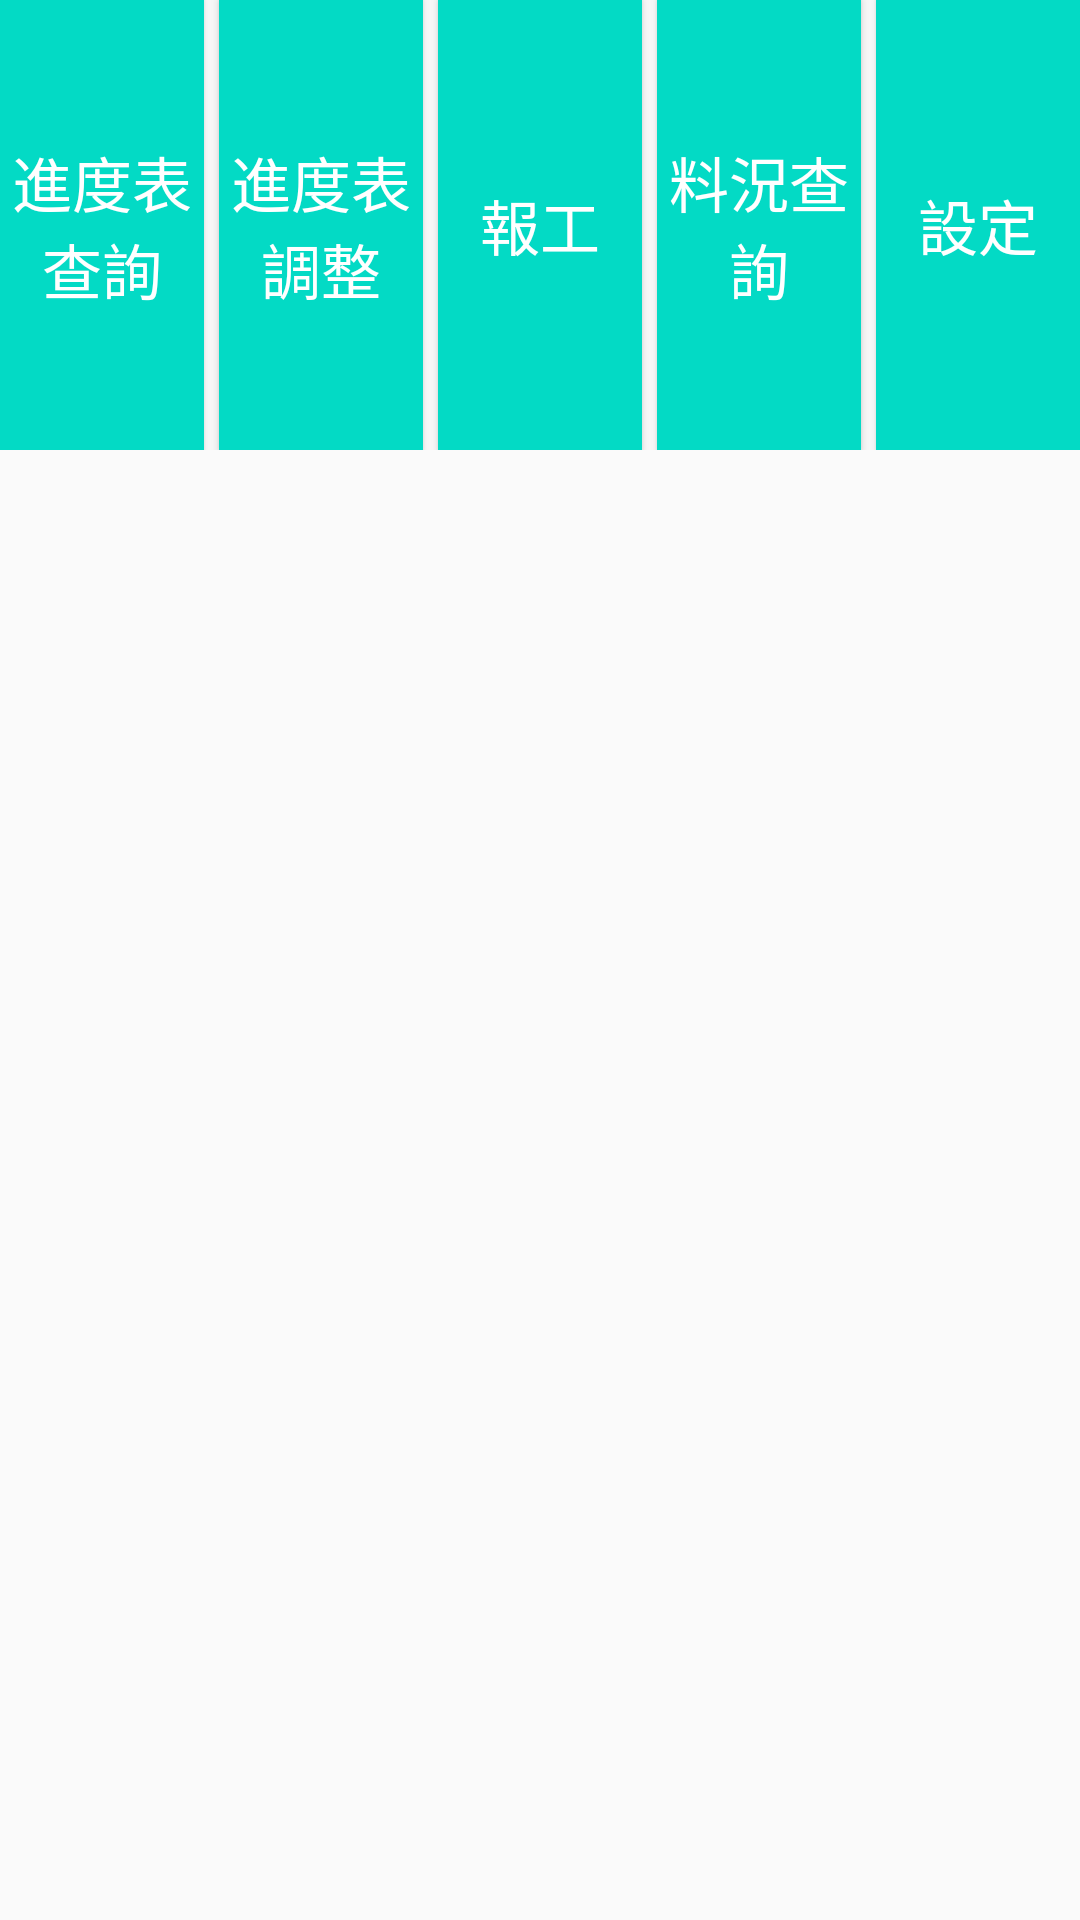

Here is an Android app screen rendered from its layout file. Give the layout XML and the strings, colors and styles it references.
<!-- AndroidManifest.xml: application theme Theme.Projectexercise -->
<!-- res/layout/fragment_arrange.xml -->
<?xml version="1.0" encoding="utf-8"?>
<FrameLayout xmlns:android="http://schemas.android.com/apk/res/android"
    xmlns:app="http://schemas.android.com/apk/res-auto"
    xmlns:tools="http://schemas.android.com/tools"
    android:layout_width="match_parent"
    android:layout_height="match_parent"
    android:layout_weight="1"
    tools:context=".ui.functionpage.ArrangeFragment">

    


    <LinearLayout
        android:layout_width="match_parent"
        android:layout_height="match_parent"
        android:orientation="vertical">

        <LinearLayout
            android:layout_width="match_parent"
            android:layout_height="150dp"

            android:orientation="horizontal">

            <Button
                android:id="@+id/process_search"
                android:layout_width="0dp"
                android:layout_height="match_parent"
                android:layout_weight="1"
                android:background="@drawable/button"
                android:gravity="center"
                android:text="進度表查詢"
                android:textColor="@color/white"
                android:textSize="20sp"
                app:backgroundTint="@null" />

            <Button
                android:id="@+id/process_adjust"
                android:layout_width="0dp"
                android:layout_height="match_parent"
                android:layout_marginLeft="5dp"
                android:layout_weight="1"
                android:background="@drawable/button"
                android:gravity="center"
                android:text="進度表調整"
                android:textColor="@color/white"
                android:textSize="20sp"
                app:backgroundTint="@null" />

            <Button
                android:id="@+id/report"
                android:layout_width="0dp"
                android:layout_height="match_parent"
                android:layout_marginLeft="5dp"
                android:layout_weight="1"
                android:background="@drawable/button"
                android:gravity="center"
                android:text="報工"
                android:textColor="@color/white"
                android:textSize="20sp"
                app:backgroundTint="@null" />

            <Button
                android:id="@+id/situation"
                android:layout_width="0dp"
                android:layout_height="match_parent"
                android:layout_marginLeft="5dp"
                android:layout_weight="1"
                android:background="@drawable/button"
                android:gravity="center"
                android:text="料況查詢"
                android:textColor="@color/white"
                android:textSize="20sp"
                app:backgroundTint="@null" />

            <Button
                android:id="@+id/set"
                android:layout_width="0dp"
                android:layout_height="match_parent"
                android:layout_marginLeft="5dp"
                android:layout_weight="1"
                android:background="@drawable/button"
                android:gravity="center"
                android:text="設定"
                android:textColor="@color/white"
                android:textSize="20sp"
                app:backgroundTint="@null" />
        </LinearLayout>
    </LinearLayout>

</FrameLayout>
<!-- resources referenced by this layout -->
<resources>
  <color name="white">#FFFFFFFF</color>
  <!-- drawable button (drawable) -->
  <?xml version="1.0" encoding="utf-8"?>
  <shape xmlns:android="http://schemas.android.com/apk/res/android">
      <solid
          android:color="@color/teal_200" />
      <stroke
          android:color="@color/teal_200"
          android:width="1dp"/>
  
  </shape>
  <style name="Theme.Projectexercise" parent="Theme.AppCompat.Light.NoActionBar">
          
          <item name="colorPrimary">@color/purple_500</item>
          <item name="colorPrimaryVariant">@color/purple_700</item>
          <item name="colorOnPrimary">@color/white</item>
          
          <item name="colorSecondary">@color/teal_200</item>
          <item name="colorSecondaryVariant">@color/teal_700</item>
          <item name="colorOnSecondary">@color/black</item>
          
          <item name="android:statusBarColor" tools:targetApi="l">?attr/colorPrimaryVariant</item>
          
      </style>
  <color name="teal_200">#FF03DAC5</color>
  <color name="purple_500">#FF6200EE</color>
  <color name="purple_700">#FF3700B3</color>
  <color name="teal_700">#FF018786</color>
  <color name="black">#FF000000</color>
</resources>
